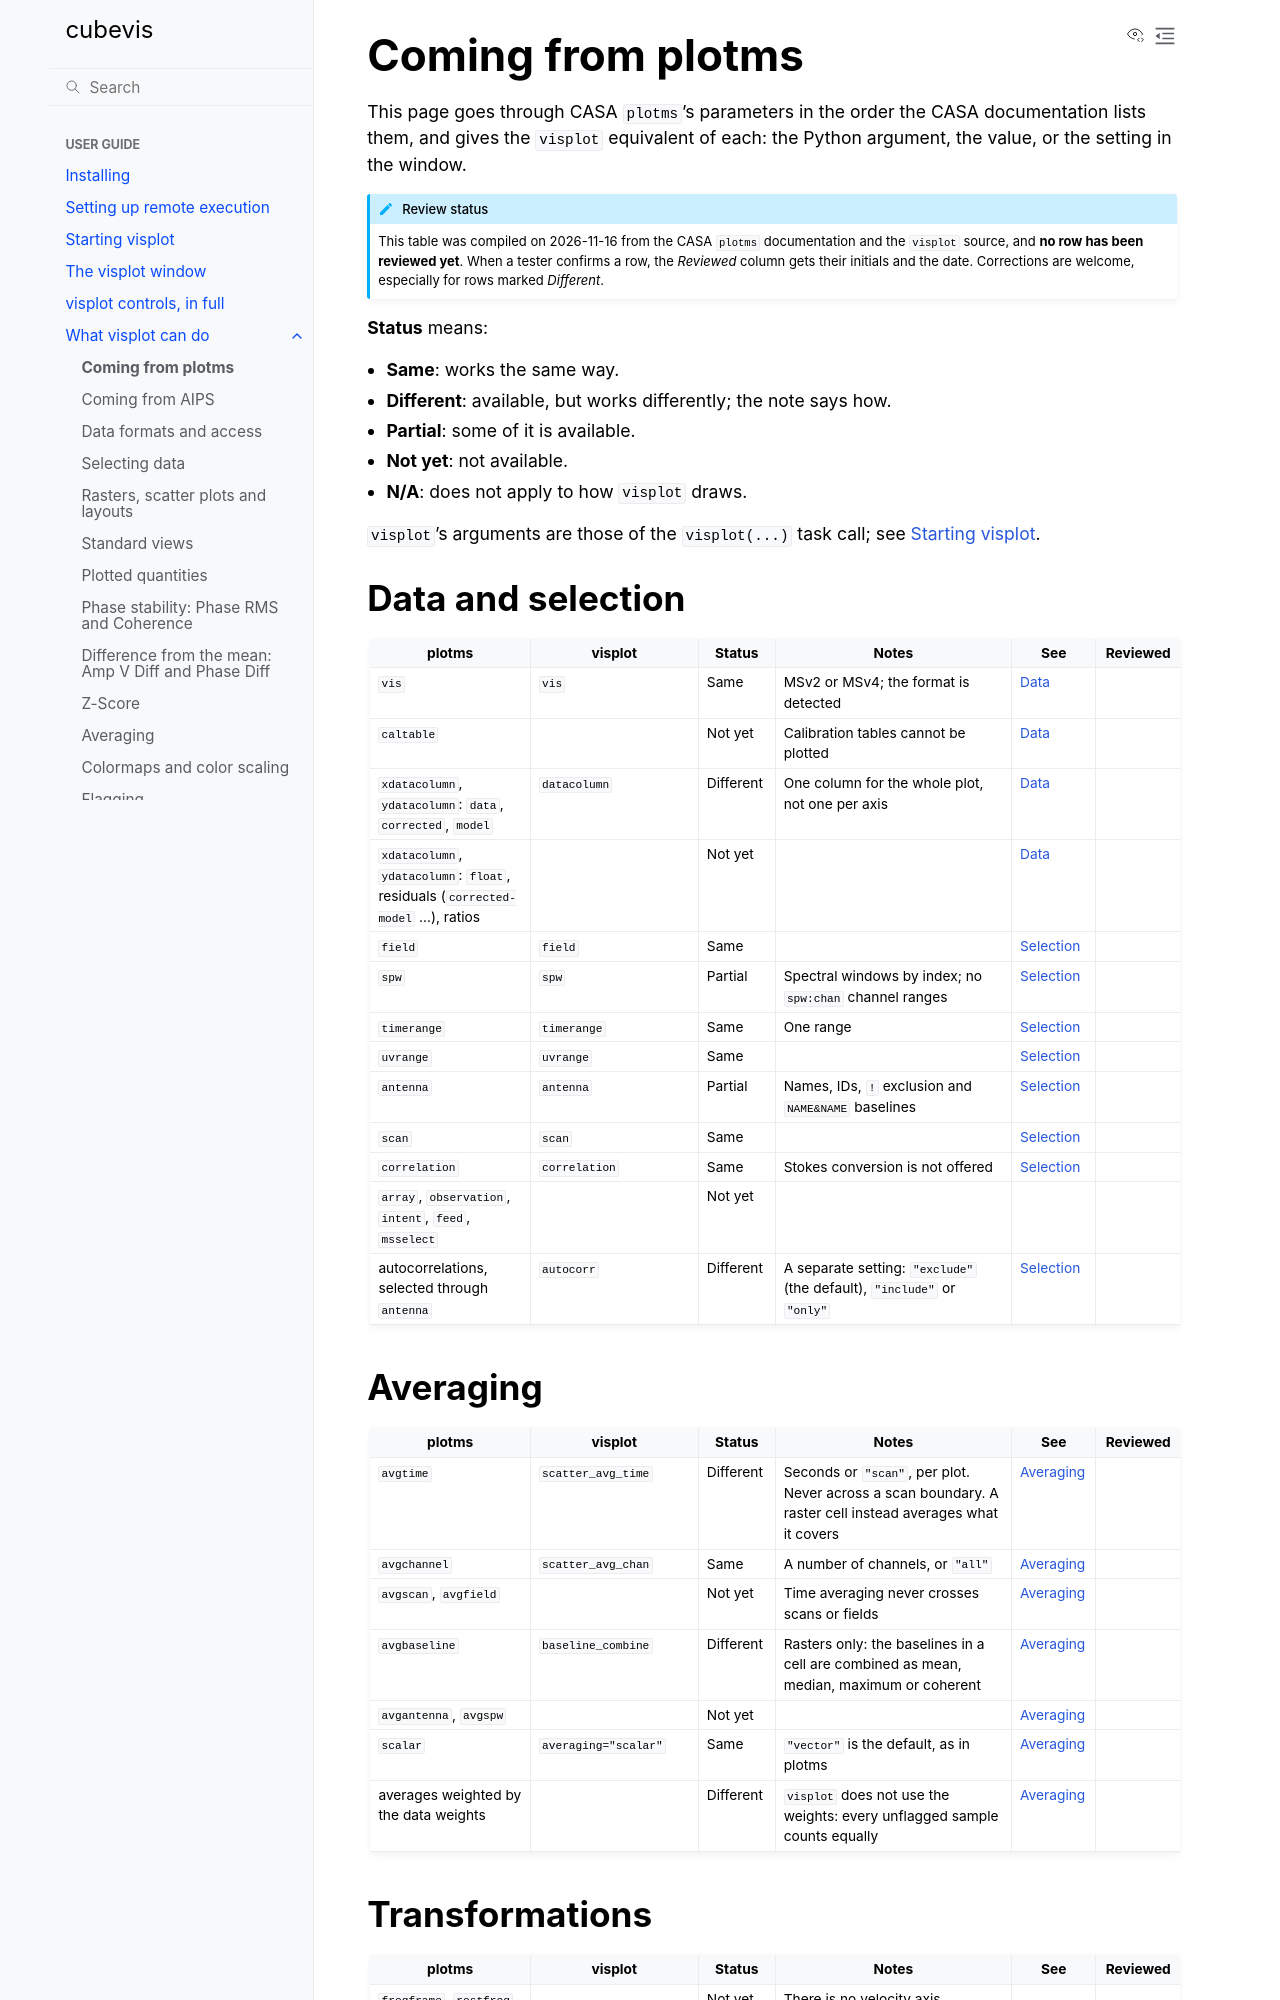

repository: casangi/cubevis · page: applications/capabilities/from_plotms.html · generator: sphinx

(cap-from-plotms)=

# Coming from plotms

This page goes through CASA `plotms`'s parameters in the order the CASA
documentation lists them, and gives the `visplot` equivalent of each:
the Python argument, the value, or the setting in the window.

:::{admonition} Review status
:class: note
This table was compiled on 2026-11-16 from the CASA `plotms`
documentation and the `visplot` source, and **no row has been
reviewed yet**. When a tester confirms a row, the *Reviewed* column
gets their initials and the date. Corrections are welcome, especially
for rows marked *Different*.
:::

**Status** means:

- **Same**: works the same way.
- **Different**: available, but works differently; the note says how.
- **Partial**: some of it is available.
- **Not yet**: not available.
- **N/A**: does not apply to how `visplot` draws.

`visplot`'s arguments are those of the `visplot(...)` task call; see
[](../visplot_starting.md).

## Data and selection

:::{container} crosswalk
| plotms | visplot | Status | Notes | See | Reviewed |
|---|---|---|---|---|---|
| `vis` | `vis` | Same | MSv2 or MSv4; the format is detected | {ref}`Data <cap-data>` | |
| `caltable` | | Not yet | Calibration tables cannot be plotted | {ref}`Data <cap-data-limits>` | |
| `xdatacolumn`, `ydatacolumn`: `data`, `corrected`, `model` | `datacolumn` | Different | One column for the whole plot, not one per axis | {ref}`Data <cap-data>` | |
| `xdatacolumn`, `ydatacolumn`: `float`, residuals (`corrected-model` ...), ratios | | Not yet | | {ref}`Data <cap-data-limits>` | |
| `field` | `field` | Same | | {ref}`Selection <cap-selection>` | |
| `spw` | `spw` | Partial | Spectral windows by index; no `spw:chan` channel ranges | {ref}`Selection <cap-selection-limits>` | |
| `timerange` | `timerange` | Same | One range | {ref}`Selection <cap-selection>` | |
| `uvrange` | `uvrange` | Same | | {ref}`Selection <cap-selection>` | |
| `antenna` | `antenna` | Partial | Names, IDs, `!` exclusion and `NAME&NAME` baselines | {ref}`Selection <cap-selection-limits>` | |
| `scan` | `scan` | Same | | {ref}`Selection <cap-selection>` | |
| `correlation` | `correlation` | Same | Stokes conversion is not offered | {ref}`Selection <cap-selection>` | |
| `array`, `observation`, `intent`, `feed`, `msselect` | | Not yet | | | |
| autocorrelations, selected through `antenna` | `autocorr` | Different | A separate setting: `"exclude"` (the default), `"include"` or `"only"` | {ref}`Selection <cap-selection>` | |
:::
